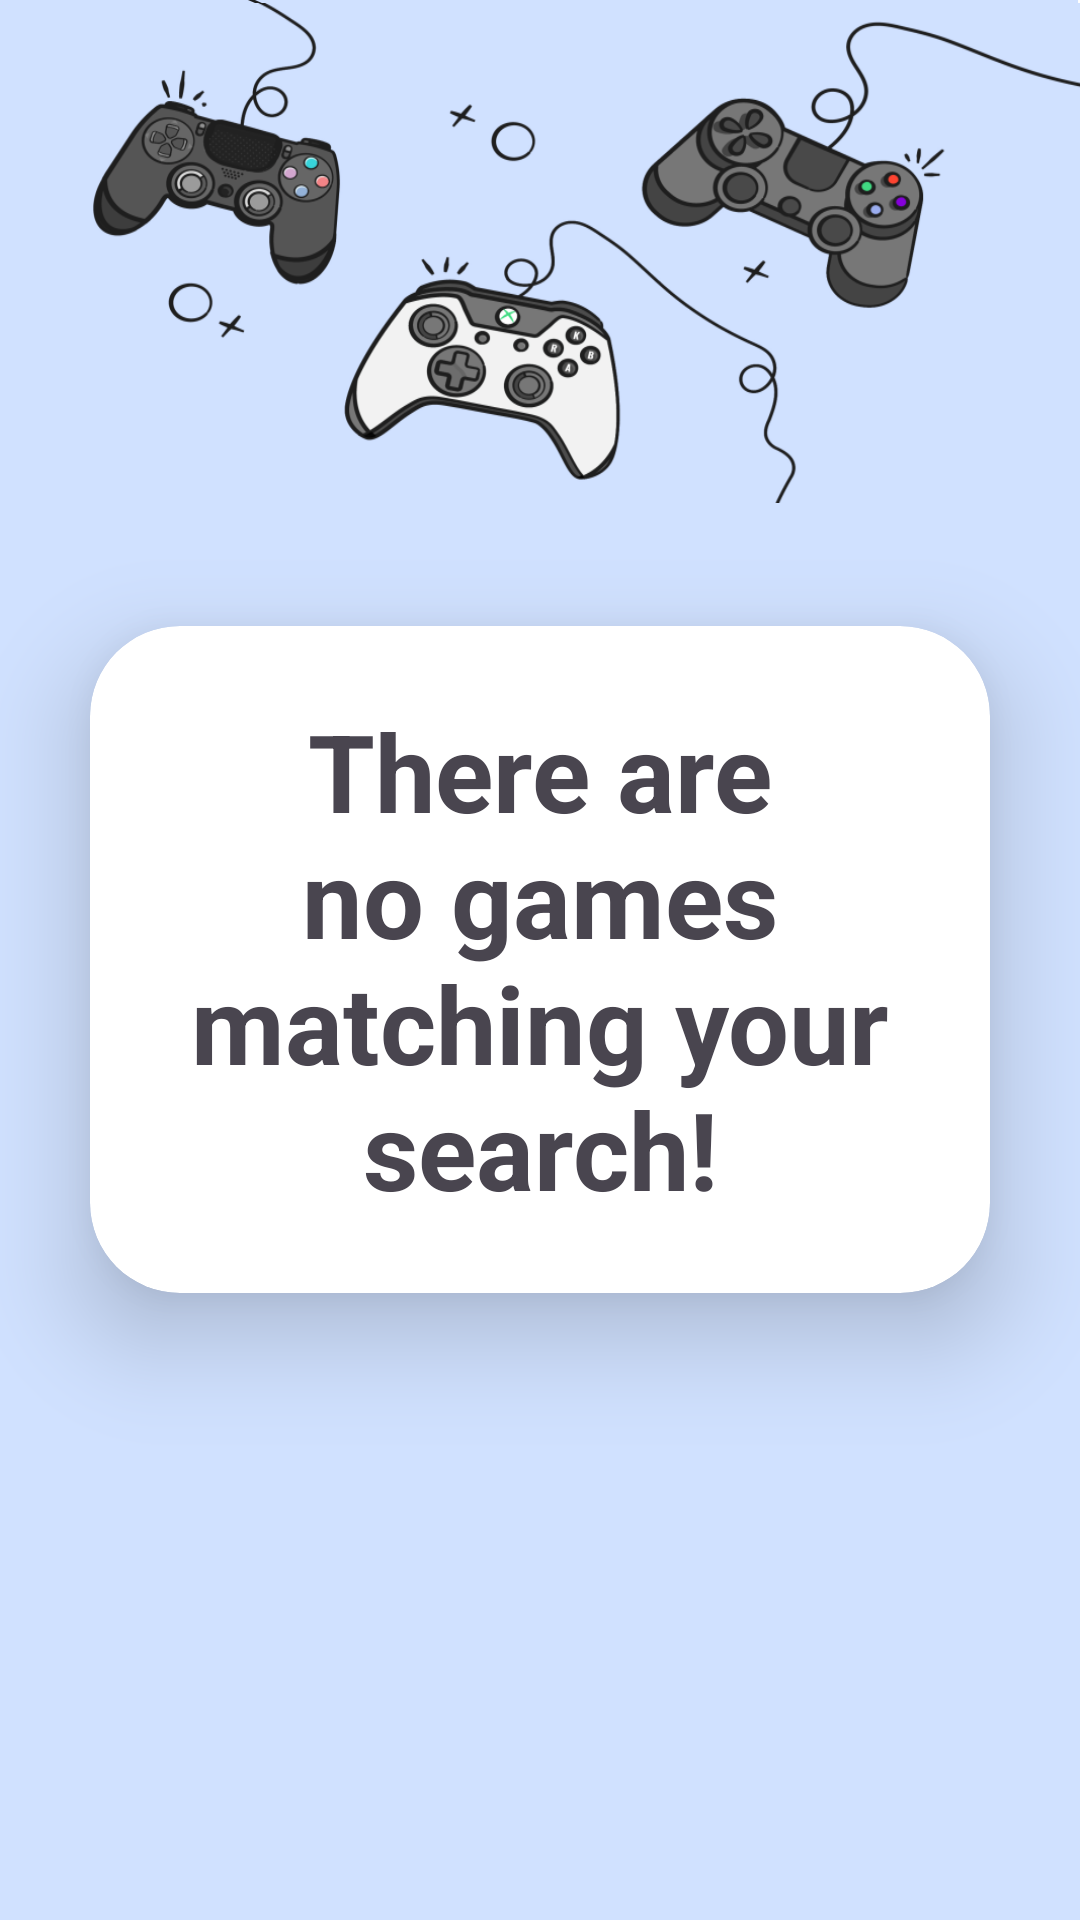

This screen was rendered from an Android layout file. Write that file and the resources it references.
<!-- AndroidManifest.xml: application theme Theme.MyApplicationFirebase -->
<!-- res/layout/search_empty.xml -->
<?xml version="1.0" encoding="utf-8"?>
<LinearLayout
    xmlns:android="http://schemas.android.com/apk/res/android"
    xmlns:app="http://schemas.android.com/apk/res-auto"
    xmlns:tools="http://schemas.android.com/tools"
    xmlns:card_view="http://schemas.android.com/apk/res-auto"
    android:layout_width="match_parent"
    android:layout_height="match_parent"
    android:orientation="vertical"
    android:background="@drawable/loginbkg"
    android:gravity="center"
    tools:context=".activities.MainActivity"
    >
    <androidx.cardview.widget.CardView
        android:layout_width="match_parent"
        android:layout_height="wrap_content"
        android:layout_margin="30dp"
        app:cardCornerRadius="30dp"
        app:cardElevation="20dp"
        android:background="@drawable/edittext_custom"
        >

        <LinearLayout
            android:layout_width="match_parent"
            android:layout_height="wrap_content"
            android:layout_gravity="center_horizontal"
            android:orientation="vertical"
            android:padding="24dp">


            <TextView
                android:id="@+id/noGamesText"
                android:layout_width="match_parent"
                android:layout_height="wrap_content"
                android:text="There are no games matching your search!"
                android:textAlignment="center"
                android:textColor="@color/blue"
                android:textSize="36sp"
                android:textStyle="bold" />




        </LinearLayout>
    </androidx.cardview.widget.CardView>


</LinearLayout>
<!-- resources referenced by this layout -->
<resources>
  <!-- drawable loginbkg: png bitmap (drawable, 174074 bytes) -->
  <style name="Theme.MyApplicationFirebase" parent="Base.Theme.MyApplicationFirebase" />
  <style name="Base.Theme.MyApplicationFirebase" parent="Theme.Material3.DayNight.NoActionBar">
          
          
      </style>
</resources>
